Dataset: photos (GitHub, comau-na/edo-ROS2). Classes: blue bucket, green bucket, red bucket, blue cube, green cube, red cube.

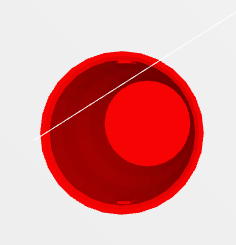
Label: red bucket

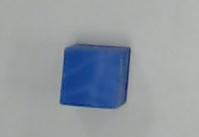
Label: blue cube

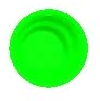
Label: green bucket

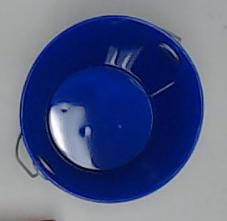
Label: blue bucket

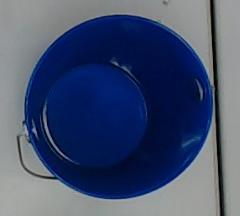
Label: blue bucket

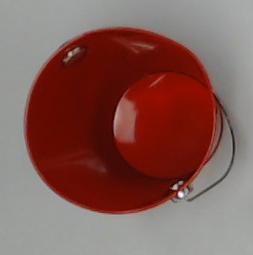
Label: red bucket
